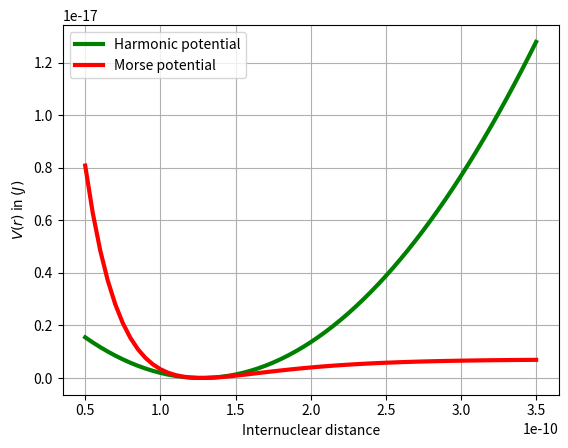

Generate this figure with matplotlib: (Note: this script raises an exception after producing the figure.)
#!/usr/bin/env python3
# -*- coding: utf-8 -*-

import numpy as np
import matplotlib.pyplot as plt
import pandas as pd

r = np.arange(0.05E-9, 0.35E-9 + 0.005E-9, 0.005E-9)
re = 0.1274E-9
x = r - re

# Harmonic potential
k = 516
V = 0.5* k* x**2

# Morese Potential
De = 7.09764E-19
beta = np.sqrt(k/(2* De))

Vm = De* ( 1 - np.exp(-beta* x) )**2

#%% Plotting
plt.figure(1)
plt.plot(r, V, linewidth = 3.0, color = 'g', label='Harmonic potential') 
plt.plot(r, Vm,linewidth = 3.0, color = 'r', label='Morse potential' )
plt.xlabel('Internuclear distance', fontsize = 10)
plt.ylabel('$V(r)$ in $(J)$', fontsize = 10)
plt.legend()
plt.grid(True)
plt.show()

#%%

output_data = pd.DataFrame({"x" : ( x  ),
                            "V" : ( V  ),
                            "Vm": ( Vm )}, columns=['x','V','Vm'] )

output_data.to_excel('Potential.xlsx',index= False)

